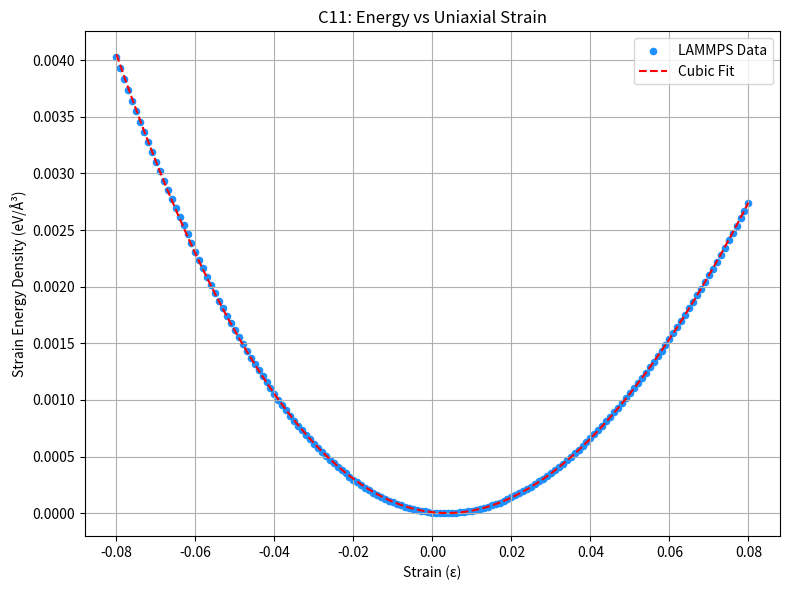

The matplotlib source for this figure:
import numpy as np
import matplotlib.pyplot as plt
from scipy.optimize import curve_fit

# ✅ Strain and energy data
strain_values = np.array([
    -0.080, -0.079, -0.078, -0.077, -0.076, -0.075, -0.074, -0.073, -0.072, -0.071,
    -0.070, -0.069, -0.068, -0.067, -0.066, -0.065, -0.064, -0.063, -0.062, -0.061,
    -0.060, -0.059, -0.058, -0.057, -0.056, -0.055, -0.054, -0.053, -0.052, -0.051,
    -0.050, -0.049, -0.048, -0.047, -0.046, -0.045, -0.044, -0.043, -0.042, -0.041,
    -0.040, -0.039, -0.038, -0.037, -0.036, -0.035, -0.034, -0.033, -0.032, -0.031,
    -0.030, -0.029, -0.028, -0.027, -0.026, -0.025, -0.024, -0.023, -0.022, -0.021,
    -0.020, -0.019, -0.018, -0.017, -0.016, -0.015, -0.014, -0.013, -0.012, -0.011,
    -0.010, -0.009, -0.008, -0.007, -0.006, -0.005, -0.004, -0.003, -0.002, -0.001,
     0.000,  0.001,  0.002,  0.003,  0.004,  0.005,  0.006,  0.007,  0.008,  0.009,
     0.010,  0.011,  0.012,  0.013,  0.014,  0.015,  0.016,  0.017,  0.018,  0.019,
     0.020,  0.021,  0.022,  0.023,  0.024,  0.025,  0.026,  0.027,  0.028,  0.029,
     0.030,  0.031,  0.032,  0.033,  0.034,  0.035,  0.036,  0.037,  0.038,  0.039,
     0.040,  0.041,  0.042,  0.043,  0.044,  0.045,  0.046,  0.047,  0.048,  0.049,
     0.050,  0.051,  0.052,  0.053,  0.054,  0.055,  0.056,  0.057,  0.058,  0.059,
     0.060,  0.061,  0.062,  0.063,  0.064,  0.065,  0.066,  0.067,  0.068,  0.069,
     0.070,  0.071,  0.072,  0.073,  0.074,  0.075,  0.076,  0.077,  0.078,  0.079,
     0.080
])

energy_values = np.array([
    -1746.2956, -1746.8788, -1747.4532, -1748.0186, -1748.5755, -1749.1240, -1749.6640, -1750.1957, -1750.7189, -1751.2338,
    -1751.7405, -1752.2392, -1752.7300, -1753.2121, -1753.6848, -1754.1470, -1754.6002, -1755.0487, -1755.4964, -1755.9544,
    -1756.4068, -1756.8511, -1757.2874, -1757.7157, -1758.1361, -1758.5486, -1758.9532, -1759.3499, -1759.7388, -1760.1199,
    -1760.4933, -1760.8589, -1761.2169, -1761.5672, -1761.9099, -1762.2449, -1762.5725, -1762.8924, -1763.2049, -1763.5099,
    -1763.8075, -1764.0977, -1764.3805, -1764.6559, -1764.9240, -1765.1849, -1765.4385, -1765.6848, -1765.9240, -1766.1560,
    -1766.3809, -1766.5987, -1766.8094, -1767.0130, -1767.2097, -1767.3993, -1767.5820, -1767.7578, -1767.9267, -1768.0887,
    -1768.2439, -1768.3923, -1768.5339, -1768.6687, -1768.7968, -1768.9183, -1769.0330, -1769.1412, -1769.2427, -1769.3376,
    -1769.4260, -1769.5079, -1769.5833, -1769.6522, -1769.7146, -1769.7707, -1769.8204, -1769.8637, -1769.9007, -1769.9314,
    -1769.9558, -1769.9740, -1769.9860, -1769.9918, -1769.9914, -1769.9849, -1769.9722, -1769.9535, -1769.9288, -1769.8980,
    -1769.8612, -1769.8184, -1769.7697, -1769.7151, -1769.6545, -1769.5881, -1769.5159, -1769.4378, -1769.3540, -1769.2644,
    -1769.1690, -1769.0680, -1768.9613, -1768.8489, -1768.7308, -1768.6072, -1768.4780, -1768.3432, -1768.2029, -1768.0571,
    -1767.9058, -1767.7491, -1767.5869, -1767.4193, -1767.2464, -1767.0681, -1766.8844, -1766.6955, -1766.5013, -1766.3018,
    -1766.0971, -1765.8872, -1765.6722, -1765.4519, -1765.2266, -1764.9961, -1764.7606, -1764.5200, -1764.2744, -1764.0237,
    -1763.7681, -1763.5075, -1763.2420, -1762.9716, -1762.6963, -1762.4161, -1762.1311, -1761.8413, -1761.5467, -1761.2473,
    -1760.9432, -1760.6344, -1760.3209, -1760.0027, -1759.6798, -1759.3523, -1759.0202, -1758.6836, -1758.3424, -1757.9966,
    -1757.6464, -1757.2916, -1756.9324, -1756.5688, -1756.2007, -1755.8283, -1755.4515, -1755.0703, -1754.6848, -1754.2950,
    -1753.9010
])

# ✅ Lattice and box info
a0 = 3.61  # Å
V0 = (a0 * 5)**3  # Å³ for 5x5x5 unit cells

# ✅ Normalize and convert total energy to energy density
energy_values = (energy_values - min(energy_values)) / V0  # Now in eV/Å³


# ✅ Fit with a cubic polynomial: E(ε) = p0 + p1ε + p2ε² + p3ε³
def cubic_function(eps, p0, p1, p2, p3):
    return p0 + p1 * eps + p2 * eps**2 + p3 * eps**3

# Perform curve fitting
popt, _ = curve_fit(cubic_function, strain_values, energy_values)
p0, p1, p2, p3 = popt

# ✅ Plot
strain_fit = np.linspace(-0.08, 0.08, 500)
energy_fit = cubic_function(strain_fit, *popt)

plt.figure(figsize=(8, 6))
plt.scatter(strain_values, energy_values, color='dodgerblue', label="LAMMPS Data", s=20)
plt.plot(strain_fit, energy_fit, 'r--', label="Cubic Fit")
plt.xlabel("Strain (ε)")
plt.ylabel("Strain Energy Density (eV/Å³)")
plt.title("C11: Energy vs Uniaxial Strain")
plt.grid(True)
plt.legend()
plt.tight_layout()
plt.savefig("C11_curve_fit.png", dpi=300)
plt.show()

# ✅ Lattice and box info
a0 = 3.61  # Å
V0 = (a0 * 5)**3  # Å³ for 5x5x5 unit cells

# ✅ C11 = (1/V0) * d²E/dε² = 2*p2 / V0 (at ε = 0)
C11_eVA3 = 2 * p2 
C11_GPa = C11_eVA3 * 160.21766208

# ✅ Output results
print("Cubic Fit Coefficients:")
print(f" p0: {p0:.6f}")
print(f" p1: {p1:.6f}")
print(f" p2: {p2:.6f}")
print(f" p3: {p3:.6f}")
print(f"\nC11 = {C11_eVA3:.8f} eV/Å³")
print(f"C11 = {C11_GPa:.2f} GPa")



